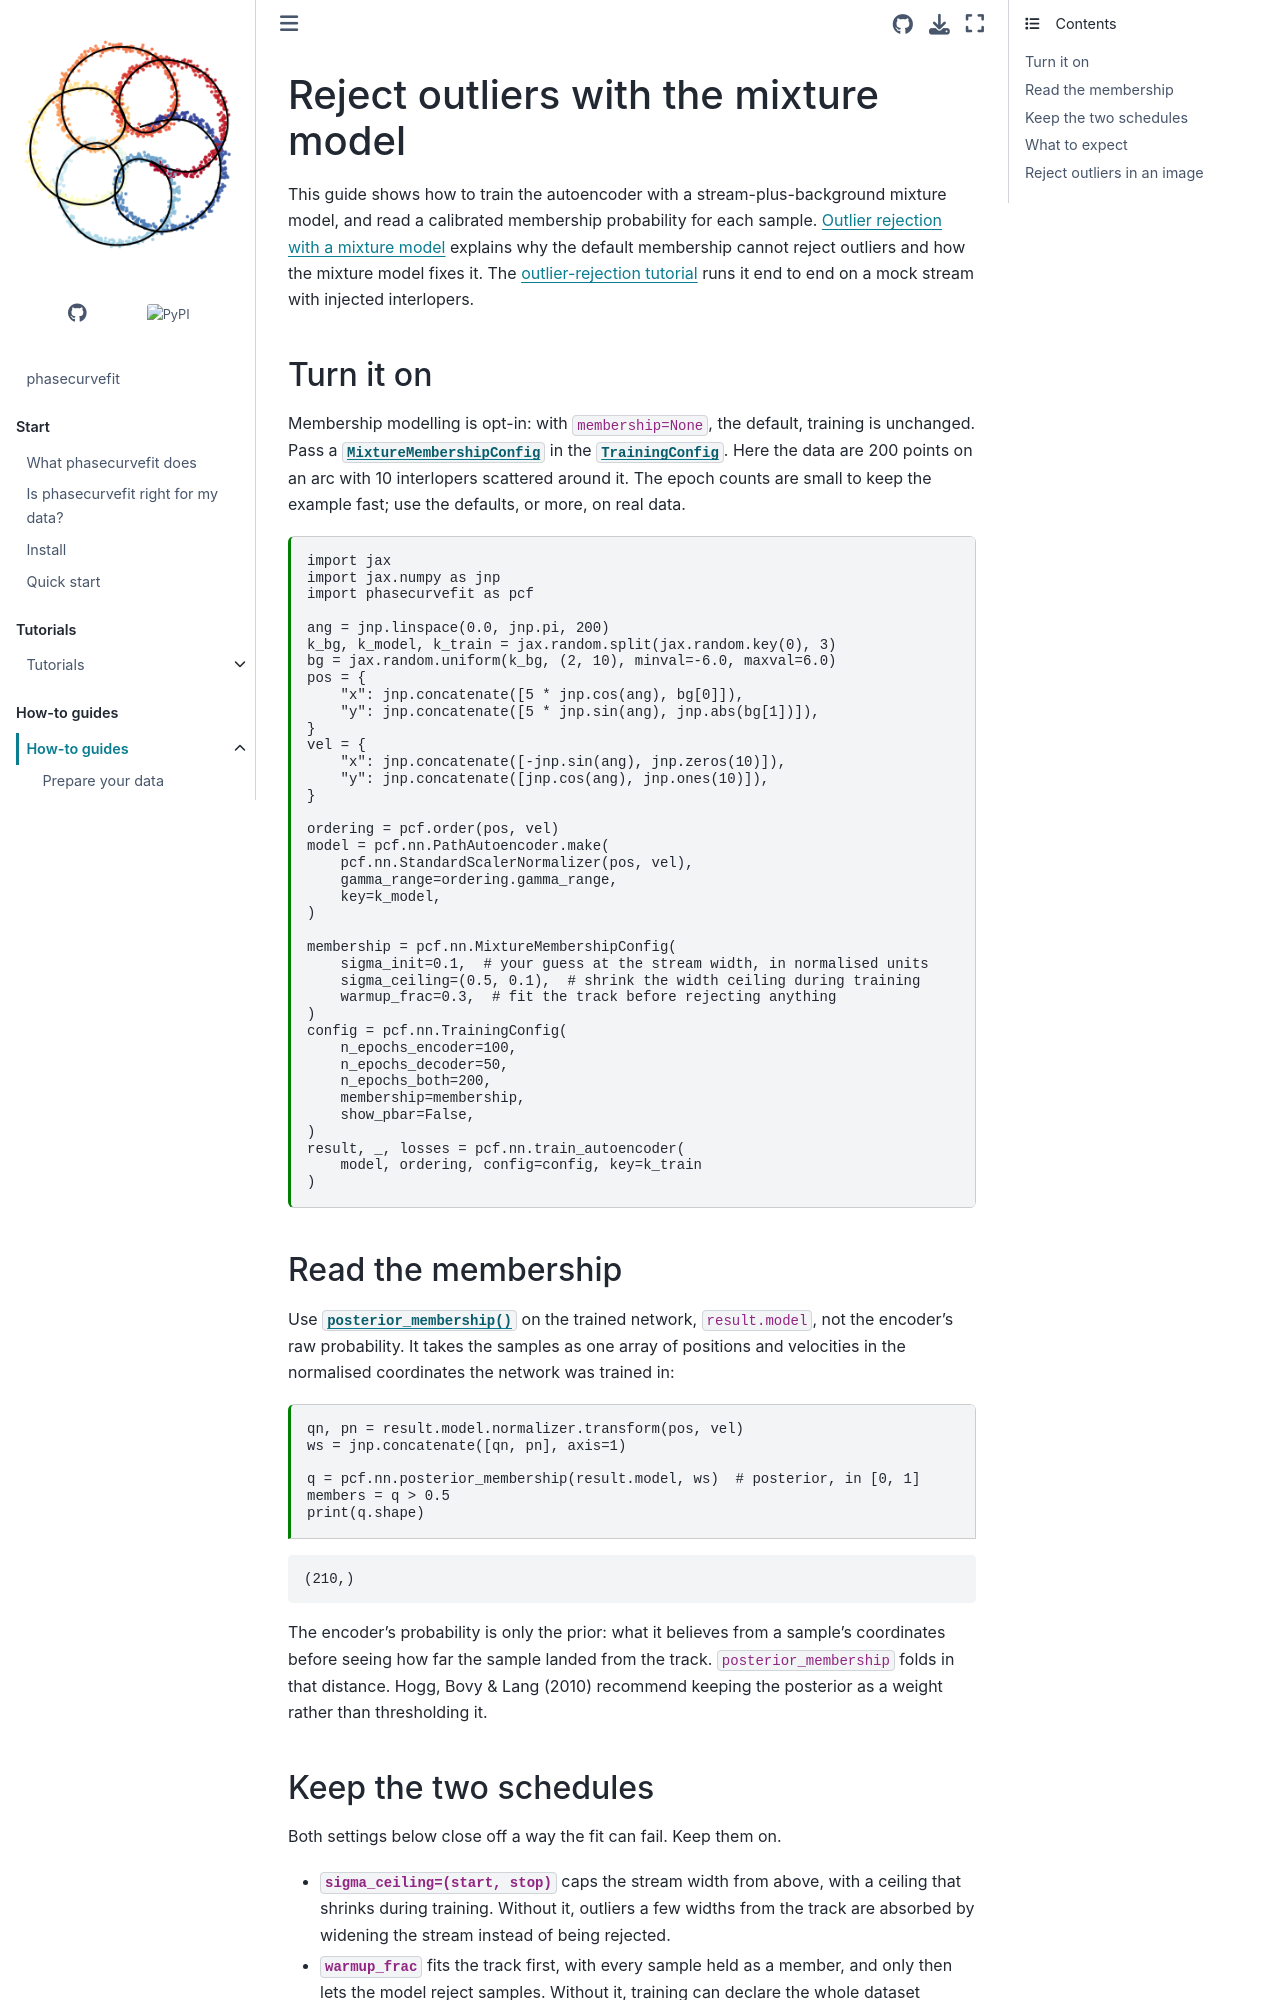

repository: GalacticDynamics/phasecurvefit · page: latest/how-to/outliers.html · generator: sphinx

---
file_format: mystnb
kernelspec:
  name: python3
  display_name: Python 3
  language: python
---

# Reject outliers with the mixture model

This guide shows how to train the autoencoder with a stream-plus-background mixture
model, and read a calibrated membership probability for each sample.
[](../explanation/outliers.md) explains why the default membership cannot reject
outliers and how the mixture model fixes it. The
[outlier-rejection tutorial](../tutorials/outlier_rejection.md) runs it end to end
on a mock stream with injected interlopers.

## Turn it on

Membership modelling is opt-in: with `membership=None`, the default, training is
unchanged. Pass a {class}`~phasecurvefit.nn.MixtureMembershipConfig` in the
{class}`~phasecurvefit.nn.TrainingConfig`. Here the data are 200 points on an arc
with 10 interlopers scattered around it. The epoch counts are small to keep the
example fast; use the defaults, or more, on real data.

```{code-cell} python
import jax
import jax.numpy as jnp
import phasecurvefit as pcf

ang = jnp.linspace(0.0, jnp.pi, 200)
k_bg, k_model, k_train = jax.random.split(jax.random.key(0), 3)
bg = jax.random.uniform(k_bg, (2, 10), minval=-6.0, maxval=6.0)
pos = {
    "x": jnp.concatenate([5 * jnp.cos(ang), bg[0]]),
    "y": jnp.concatenate([5 * jnp.sin(ang), jnp.abs(bg[1])]),
}
vel = {
    "x": jnp.concatenate([-jnp.sin(ang), jnp.zeros(10)]),
    "y": jnp.concatenate([jnp.cos(ang), jnp.ones(10)]),
}

ordering = pcf.order(pos, vel)
model = pcf.nn.PathAutoencoder.make(
    pcf.nn.StandardScalerNormalizer(pos, vel),
    gamma_range=ordering.gamma_range,
    key=k_model,
)

membership = pcf.nn.MixtureMembershipConfig(
    sigma_init=0.1,  # your guess at the stream width, in normalised units
    sigma_ceiling=(0.5, 0.1),  # shrink the width ceiling during training
    warmup_frac=0.3,  # fit the track before rejecting anything
)
config = pcf.nn.TrainingConfig(
    n_epochs_encoder=100,
    n_epochs_decoder=50,
    n_epochs_both=200,
    membership=membership,
    show_pbar=False,
)
result, _, losses = pcf.nn.train_autoencoder(
    model, ordering, config=config, key=k_train
)
```

## Read the membership

Use {func}`~phasecurvefit.nn.posterior_membership` on the trained network,
`result.model`, not the encoder's raw probability. It takes the samples as one array
of positions and velocities in the normalised coordinates the network was trained
in:

```{code-cell} python
qn, pn = result.model.normalizer.transform(pos, vel)
ws = jnp.concatenate([qn, pn], axis=1)

q = pcf.nn.posterior_membership(result.model, ws)  # posterior, in [0, 1]
members = q > 0.5
print(q.shape)
```

The encoder's probability is only the prior: what it believes from a sample's
coordinates before seeing how far the sample landed from the track.
`posterior_membership` folds in that distance. Hogg, Bovy & Lang (2010) recommend
keeping the posterior as a weight rather than thresholding it.
